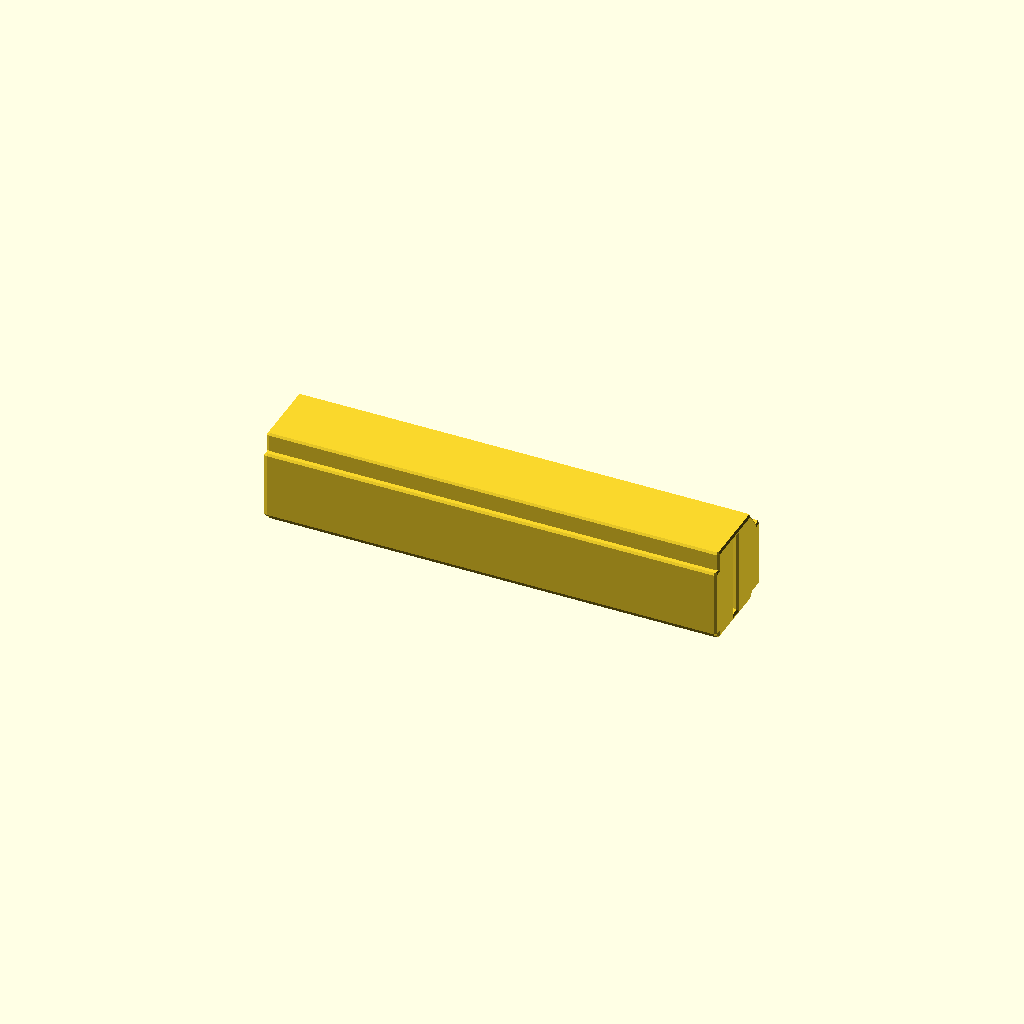
Cell 1: the model at its default parameters.
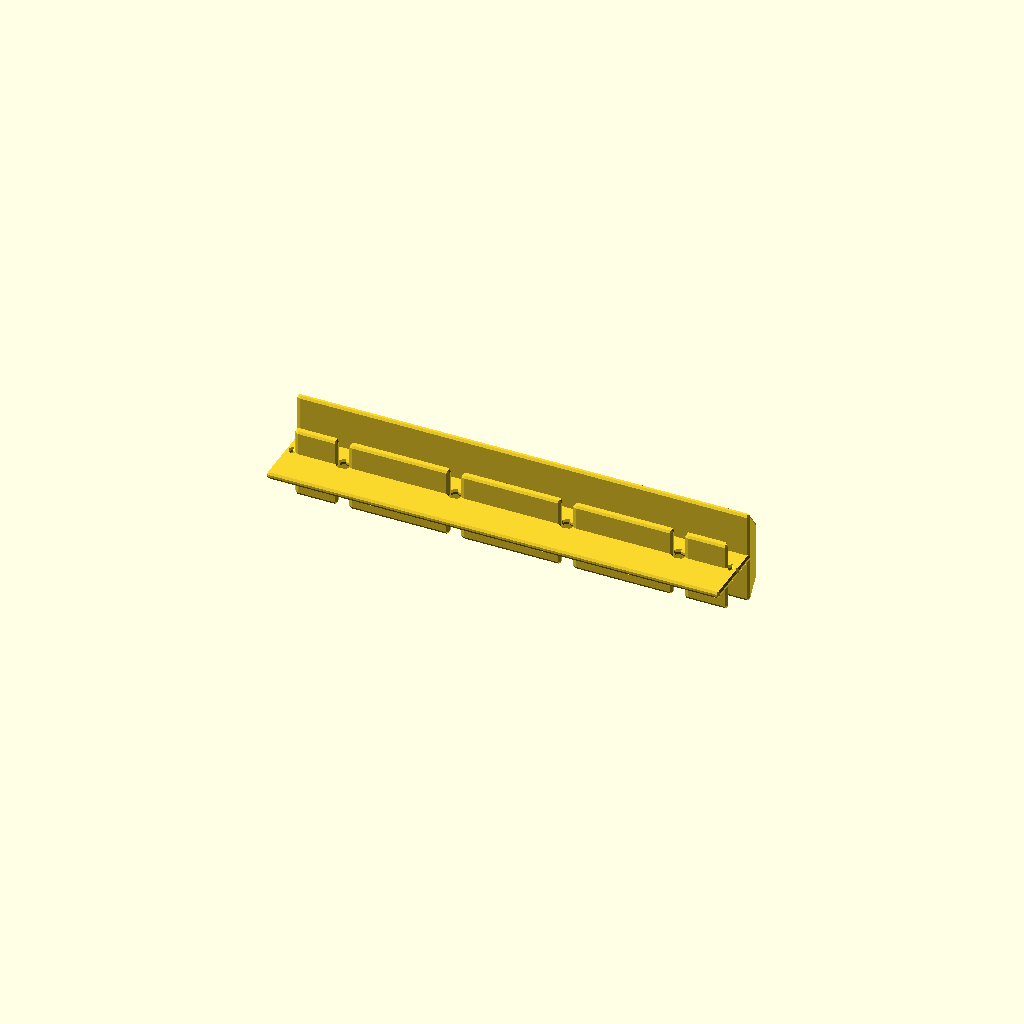
Cell 2 — rail_W set to 0.5, the other parameters unchanged.
One fixed orthographic camera (rotation 55°, 0°, 25°; colour scheme Cornfield) for every cell.
The OpenSCAD source (results/nopscadlib/ablations/no_recovery/scad/rail__HGH20CA.scad):
// Parameters
rail_L = 100.0; //[50.0:200.0:1]
rail_W = 20.0; //[10.0:40.0:0.5]
rail_H = 17.5; //[8.75:35.0:0.5]
profile_top_flat_W = 12.0; //[6.0:24.0:0.5]
profile_side_step_W = 4.0; //[2.0:8.0:0.5]
profile_step_H = 3.0; //[1.5:6.0:0.5]
hole_d = 4.2; //[2.0:8.0:0.1]
hole_csk_d = 8.0; //[4.0:16.0:0.1]
hole_csk_H = 2.5; //[1.0:6.0:0.1]
hole_pitch = 25.0; //[10.0:50.0:1]
hole_edge_offset = 12.5; //[6.0:25.0:0.5]
end_chamfer_L = 2.0; //[0.5:6.0:0.5]
edge_round_r = 0.6; //[0.2:2.0:0.1]
overlap = 1.0; //[0.5:2.0:0.1]

// Rail Main Body
module rail_main_body() {
  translate([0, 0, -profile_step_H/2])
    cube([rail_L, rail_W, rail_H - profile_step_H], center=true);
}

// Rail Running Profile
module rail_running_profile() {
  rotate([0, 90, 0])
    linear_extrude(height=rail_L, center=true)
      polygon(points=[
        [-rail_W/2, -rail_H/2],
        [rail_W/2, -rail_H/2],
        [rail_W/2, rail_H/2 - profile_step_H],
        [profile_top_flat_W/2 + profile_side_step_W, rail_H/2 - profile_step_H],
        [profile_top_flat_W/2, rail_H/2],
        [-profile_top_flat_W/2, rail_H/2],
        [-profile_top_flat_W/2 - profile_side_step_W, rail_H/2 - profile_step_H],
        [-rail_W/2, rail_H/2 - profile_step_H]
      ]);
}

// Mounting Holes
module mounting_hole_through(x_offset) {
  translate([x_offset, 0, 0])
    cylinder(r=hole_d/2, h=rail_H + 2*overlap, center=true);
}

module mounting_hole_csk(x_offset) {
  translate([x_offset, 0, rail_H/2 - hole_csk_H/2])
    cylinder(r=hole_csk_d/2, h=hole_csk_H + overlap, center=true);
}

// End Chamfers
module end_chamfer(pos) {
  translate([pos * (rail_L/2 - end_chamfer_L/2), 0, 0])
    rotate([0, 0, 45])
      cube([end_chamfer_L, rail_W + 2*overlap, rail_H + 2*overlap], center=true);
}

// Edge Fillet Rounding
module edge_fillet_rounding_sphere() {
  sphere(r=edge_round_r, center=true);
}

// Rail with Features
module rail_with_features() {
  difference() {
    union() {
      rail_main_body();
      rail_running_profile();
    }
    union() {
      for (i = [0:3]) {
        mounting_hole_through(-rail_L/2 + hole_edge_offset + i*hole_pitch);
        mounting_hole_csk(-rail_L/2 + hole_edge_offset + i*hole_pitch);
      }
    }
    union() {
      end_chamfer(1);
      end_chamfer(-1);
    }
  }
}

// Final Output with Edge Rounding
minkowski() {
  rail_with_features();
  edge_fillet_rounding_sphere();
}
Parameter table extracted from the source (name, type, default, range or options):
rail_L: number, default 100, range 1 to 50, step 200
rail_W: number, default 20, range 0.5 to 10, step 40
rail_H: number, default 17.5, range 0.5 to 8.75, step 35
profile_top_flat_W: number, default 12, range 0.5 to 6, step 24
profile_side_step_W: number, default 4, range 0.5 to 2, step 8
profile_step_H: number, default 3, range 0.5 to 1.5, step 6
hole_d: number, default 4.2, range 0.1 to 2, step 8
hole_csk_d: number, default 8, range 0.1 to 4, step 16
hole_csk_H: number, default 2.5, range 0.1 to 1, step 6
hole_pitch: number, default 25, range 1 to 10, step 50
hole_edge_offset: number, default 12.5, range 0.5 to 6, step 25
end_chamfer_L: number, default 2, range 0.5 to 0.5, step 6
edge_round_r: number, default 0.6, range 0.1 to 0.2, step 2
overlap: number, default 1, range 0.1 to 0.5, step 2
